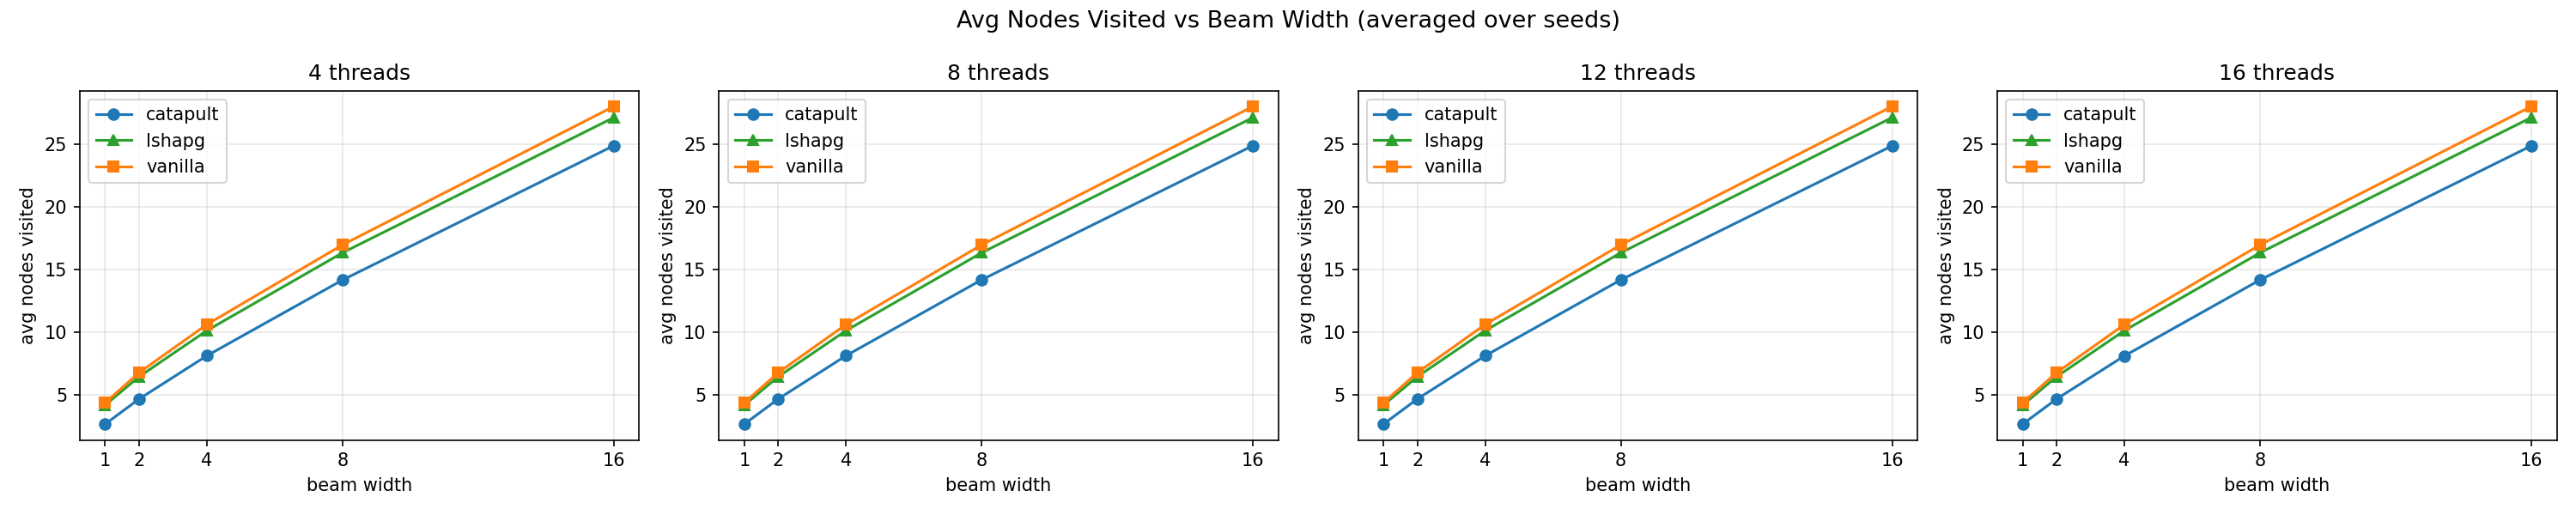

The table this chart was drawn from, first rows:
label, num_threads, beam_width, avg_nodes_visited
catapult, 4, 1, 2.67
catapult, 4, 2, 4.67
catapult, 4, 4, 8.125
catapult, 4, 8, 14.17
catapult, 4, 16, 24.89
catapult, 8, 1, 2.668
catapult, 8, 2, 4.673
catapult, 8, 4, 8.128
catapult, 8, 8, 14.18
catapult, 8, 16, 24.89
catapult, 12, 1, 2.667
catapult, 12, 2, 4.674
catapult, 12, 4, 8.12
catapult, 12, 8, 14.18
catapult, 12, 16, 24.87
catapult, 16, 1, 2.672
catapult, 16, 2, 4.673
catapult, 16, 4, 8.112
catapult, 16, 8, 14.17
catapult, 16, 16, 24.87
lshapg, 4, 1, 4.184
lshapg, 4, 2, 6.453
lshapg, 4, 4, 10.13
lshapg, 4, 8, 16.34
lshapg, 4, 16, 27.13
lshapg, 8, 1, 4.184
lshapg, 8, 2, 6.453
lshapg, 8, 4, 10.13
lshapg, 8, 8, 16.34
lshapg, 8, 16, 27.13
lshapg, 12, 1, 4.184
lshapg, 12, 2, 6.453
lshapg, 12, 4, 10.13
lshapg, 12, 8, 16.34
lshapg, 12, 16, 27.13
lshapg, 16, 1, 4.184
lshapg, 16, 2, 6.453
lshapg, 16, 4, 10.13
lshapg, 16, 8, 16.34
lshapg, 16, 16, 27.13
vanilla, 4, 1, 4.372
vanilla, 4, 2, 6.773
vanilla, 4, 4, 10.62
vanilla, 4, 8, 16.97
vanilla, 4, 16, 28.02
vanilla, 8, 1, 4.372
vanilla, 8, 2, 6.773
vanilla, 8, 4, 10.62
vanilla, 8, 8, 16.97
vanilla, 8, 16, 28.02
vanilla, 12, 1, 4.372
vanilla, 12, 2, 6.773
vanilla, 12, 4, 10.62
vanilla, 12, 8, 16.97
vanilla, 12, 16, 28.02
vanilla, 16, 1, 4.372
vanilla, 16, 2, 6.773
vanilla, 16, 4, 10.62
vanilla, 16, 8, 16.97
vanilla, 16, 16, 28.02
